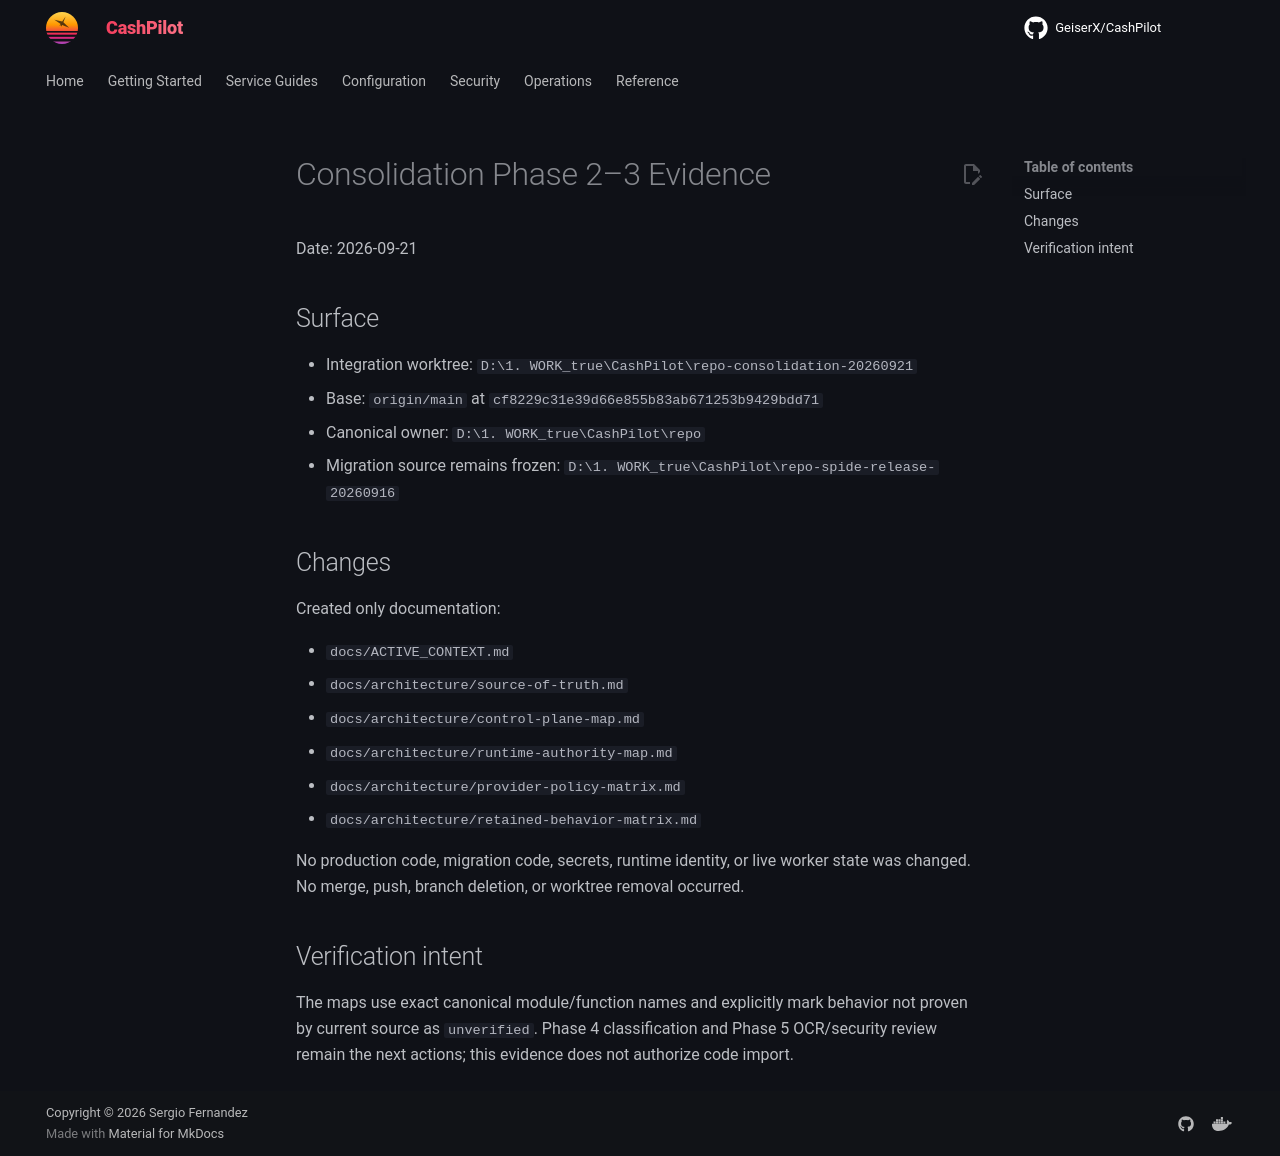

repository: assetforgeai-tech/CashPilot · page: evidence/consolidation-phase-2-3-2026-09-21/index.html · generator: mkdocs

# Consolidation Phase 2–3 Evidence

Date: 2026-09-21

## Surface

- Integration worktree: `D:\1. WORK_true\CashPilot\repo-consolidation-20260921`
- Base: `origin/main` at `cf8229c31e39d66e855b83ab671253b9429bdd71`
- Canonical owner: `D:\1. WORK_true\CashPilot\repo`
- Migration source remains frozen: `D:\1. WORK_true\CashPilot\repo-spide-release-20260916`

## Changes

Created only documentation:

- `docs/ACTIVE_CONTEXT.md`
- `docs/architecture/source-of-truth.md`
- `docs/architecture/control-plane-map.md`
- `docs/architecture/runtime-authority-map.md`
- `docs/architecture/provider-policy-matrix.md`
- `docs/architecture/retained-behavior-matrix.md`

No production code, migration code, secrets, runtime identity, or live worker
state was changed. No merge, push, branch deletion, or worktree removal occurred.

## Verification intent

The maps use exact canonical module/function names and explicitly mark behavior
not proven by current source as `unverified`. Phase 4 classification and Phase 5
OCR/security review remain the next actions; this evidence does not authorize
code import.
